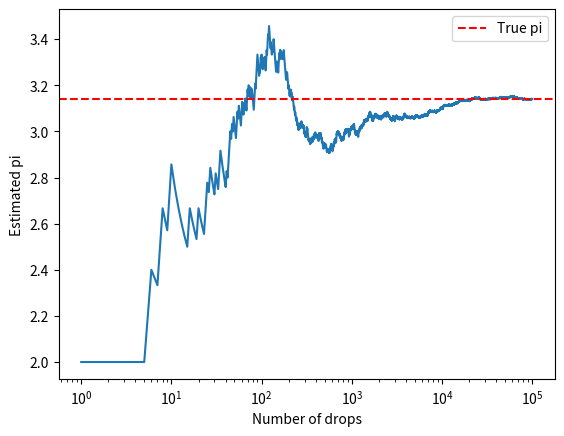
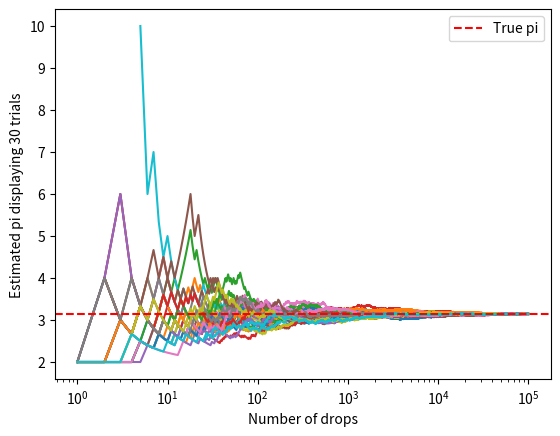

The script that saved these images, in order:
import logging
import argparse
import numpy as np
import matplotlib.pyplot as plt

VERBOSE = 5
logging.addLevelName(VERBOSE, "VERBOSE")
logger = logging.getLogger(__name__)
parser = argparse.ArgumentParser()
parser.add_argument("--log-level", type=str.upper, choices = ["INFO","DEBUG","VERBOSE"], default="INFO", help = "Logging detail(default:INFO)")
parser.add_argument("--seed", type=int, default=22, help="Random seed (default: 22)")
args = parser.parse_args()
levels = {
"INFO": logging.INFO,
"DEBUG": logging.DEBUG,
"VERBOSE": VERBOSE,
}
logging.basicConfig(level = levels[args.log_level], format = "%(levelname)s: %(message)s",
)
logger.info("Starting simulation")
logger.debug("Selected log level: %s",args.log_level)
logger.log(VERBOSE, "Detailed logging enabled")
logging.getLogger("matplotlib").setLevel(logging.WARNING)

rng = np.random.default_rng(seed=args.seed)

l = 1
d = 1
N = 100000

logger.info(f"Starting single Buffon experiment: N={N}, seed={args.seed}")
logger.debug(f"Starting single buffon(N={N}, l={l}, d={d})")
x = rng.random(N) * d/2
theta = rng.random(N) * np.pi / 2
mask = x <= (l/2) * np.sin(theta)
P = 2 * l / np.pi / d
Htotal = np.sum(mask)
Pmes = Htotal / N
pimes = 2 * l * N / d / Htotal if Htotal > 0 else np.nan
logger.debug(f"Single experiment: H={Htotal}, Pmes={Pmes}, pimes={pimes}")

j = np.arange(1,N+1)
H = np.cumsum(mask)
Phat = H / j

logger.info("Starting pi estimation")
pihat = np.where(H>0, 2 * l * j / d / np.maximum(H, 1), np.nan) # Still replaces 0 vals with np.nan, np.maximum used to not throw runtime warnings

logger.debug(f"Running estimate: first={pihat[0]}, last={pihat[-1]}")
logger.info("Plotting pi estimation")

for i in [0, 9, 99, 999, 9999, N-1]:
    logger.log(VERBOSE, f"Drop {j[i]}: H={H[i]}, estimated pi={pihat[i]}")

plt.plot(j, pihat)
plt.xscale('log')
plt.axhline(np.pi, color='red', linestyle='--', label='True pi')
plt.xlabel('Number of drops')
plt.ylabel('Estimated pi')
plt.legend()
plt.show()

error = (pimes - np.pi) / np.pi

print(f"Crossings: {Htotal}")
print(f"Theoretical probability: {P}")
print(f"Measured probability: {Pmes}")
print(f"Estimated pi: {pimes}")
print(f"Relative error: {error}")

logger.info(f"Single experiment completed: pi={pimes}, relative error={error}")

M = 30
logger.info(f"Starting {M} independent experiments")
logger.debug(f"Starting multi-buffon(M={M}, N={N}, l={l}, d={d})")

x = rng.random((M, N)) * d/2
theta = rng.random((M, N)) * np.pi / 2
mask = x <= (l/2) * np.sin(theta)
j = np.arange(1,N+1)
H = np.cumsum(mask, axis=1)
pihat = np.where(H>0, 2 * l * j / d / np.maximum(H, 1), np.nan) # Still replaces 0 vals with np.nan, np.maximum used to not throw runtime warnings
for i in range(M):
    logger.log(VERBOSE, f"Experiment {i+1}: H={H[i, -1]}, estimated pi={pihat[i, -1]}")
    plt.plot(j, pihat[i])
plt.xscale('log')
plt.axhline(np.pi, color='red', linestyle='--', label='True pi')
plt.xlabel('Number of drops')
plt.ylabel('Estimated pi displaying 30 trials')
plt.legend()
plt.show()

logger.info(f"Completed {M} independent experiments")
logger.debug(f"Final estimates: mean={np.nanmean(pihat[:, -1])}, std={np.nanstd(pihat[:, -1])}")
